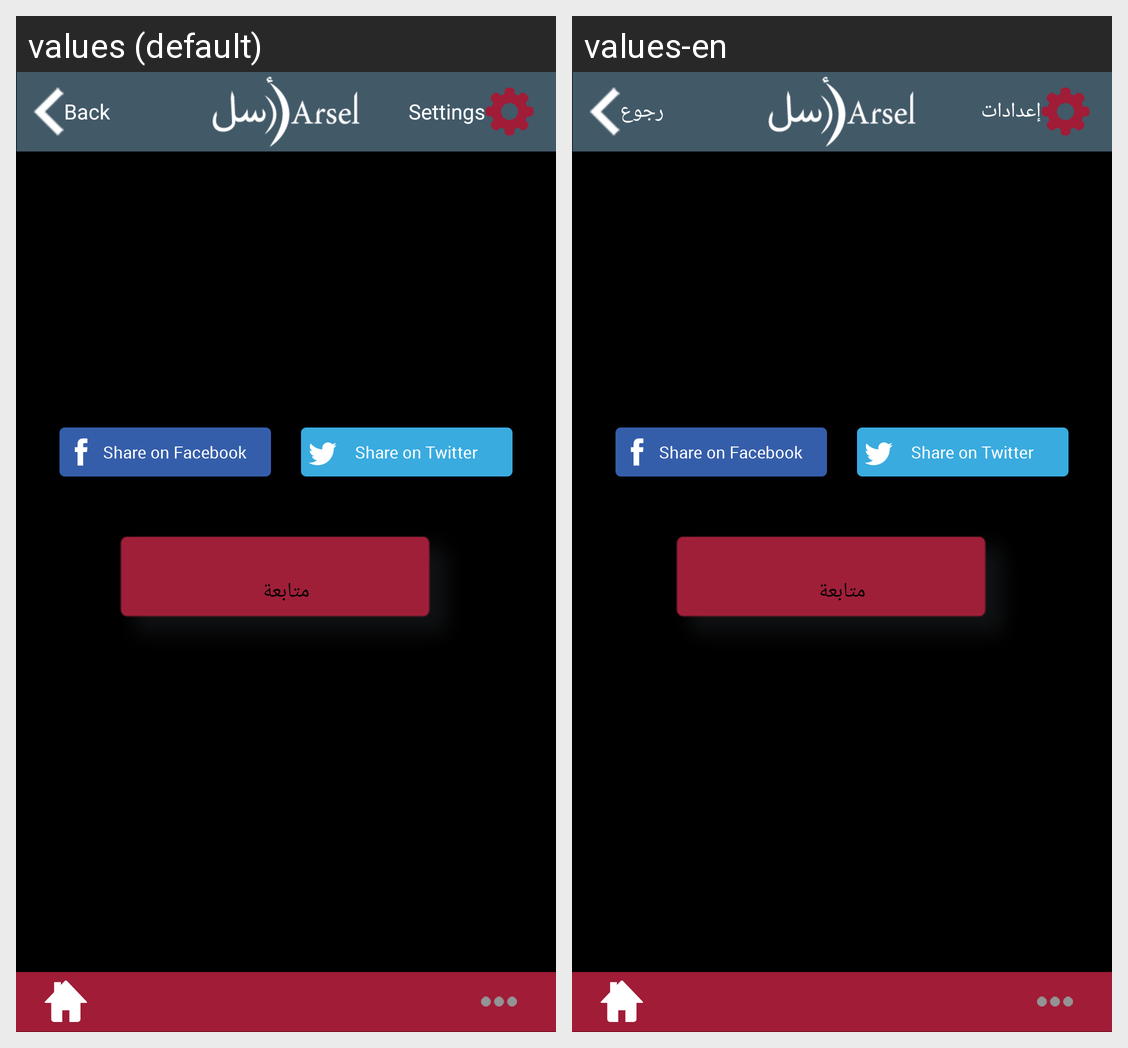

The same Android screen rendered under two of its app's locales, left to right. List the strings drawn on it with the default value and each locale's translation.
Android screen res/layout/arreportsuccess.xml rendered under 2 locales, left to right: values (default), values-en. Device: Nexus 5 (rendered at 1080×1920; each locale shown at half size, 540×960, under a caption strip naming it); theme android:Theme.Black.NoTitleBar.
Strings drawn on this screen, with the default value and each locale's value (text and hints the layout hard-codes, and strings that could not be matched under every locale, appear in the picture but are not listed):

settings
  values: Settings
  values-en: إعدادات

back
  values: Back
  values-en: رجوع
